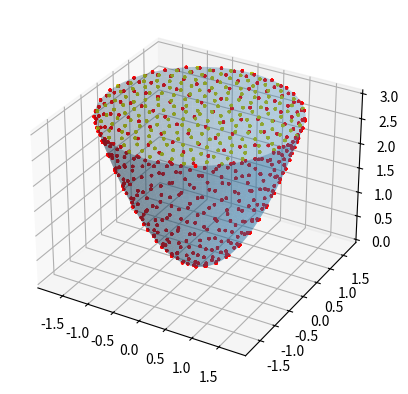

The matplotlib source for this figure:
import math
import numpy as np
from mpl_toolkits.mplot3d import Axes3D
import matplotlib.pyplot as plt
import random

class ParaboloidPoint:
    def __init__(self, u, v):
        self.x = u * math.cos(v)
        self.y = u * math.sin(v)
        self.z = u * u
    def setXYZ(self, x, y, z):
        self.x = x
        self.y = y
        self.z = z 
    def distance(self, p):
        return math.sqrt((self.x - p.x) * (self.x - p.x) + 
                         (self.y - p.y) * (self.y - p.y) + 
                         (self.z - p.z) * (self.z - p.z))


class Paraboloid:
    def __init__(self, dots, neighborhood, h):
        
        self.dots = dots
        self.neighborhood = neighborhood
        self.h = h
        
        self.x = []
        self.y = []
        self.z = []
        
        indices = np.arange(0, dots, dtype=float) + random.uniform(0, 1)
        u = np.arccos(2 * indices**2 / dots**2)
        v = math.pi * (1 + 5**0.5) * indices
        u /= math.pi/2
        u *= float(math.sqrt(self.h))
    
        self.z, self.x, self.y = (u*u), (u*np.cos(v)), u*np.sin(v)
        self.z = self.z[~np.isnan(self.z)]
        self.y = self.y[~np.isnan(self.y)]
        self.x = self.x[~np.isnan(self.x)]
        
        self.points = []
        for i in range(0, dots):
            u = random.uniform(0, 1)
            v = random.uniform(0, 1) * 2 * math.pi
            newPoint = ParaboloidPoint(u, v)
            self.points.append(newPoint)
    
    def checkDistance(self, checkPoint):
        for i in range(0, len(self.z)):
            savedPoint = ParaboloidPoint(0,0)
            savedPoint.setXYZ(self.x[i], self.y[i], self.z[i])
            if checkPoint.distance(savedPoint) <= self.neighborhood:
                return True
        return False

class ParaboloidCap:
    def __init__(self, height, dots):
        self.h = height
        self.r = math.sqrt(height)
        self.x = []
        self.y = []
        self.z = []

        golden_angle = math.pi * (3 - math.sqrt(5))

        for i in range(0, dots):
            self.z.append(self.h)
            theta = i * golden_angle
            r = math.sqrt(i) / math.sqrt(dots) * self.r
            self.x.append(r * math.cos(theta))
            self.y.append(r * math.sin(theta))
            #randomAngle = random.uniform(0,1) * 2 * math.pi
            #self.x.append(math.sqrt(random.uniform(0,1)*self.r)*math.cos(randomAngle))
            #self.y.append(math.sqrt(random.uniform(0,1)*self.r)*math.sin(randomAngle))


def getRandomParaboloidPoint(height):
    randomU = random.uniform(0, 1) * math.sqrt(height)
    randomV = random.uniform(0, 1) * 2 * math.pi
    randomParaboloidPoint = ParaboloidPoint(randomU, randomV)
    return randomParaboloidPoint

def drawSphere(xCenter, yCenter, zCenter, r):
    u, v = np.mgrid[0:2*np.pi:20j, 0:np.pi:10j]
    x=np.cos(u)*np.sin(v)
    y=np.sin(u)*np.sin(v)
    z=np.cos(v)

    x = r*x + xCenter
    y = r*y + yCenter
    z = r*z + zCenter
    return (x,y,z)

dots = 600
neighborhood = 0.01
h = 3
iterates = 10
p1 = Paraboloid(dots, neighborhood, h)
c1 = ParaboloidCap(h, 200)

fig = plt.figure()
ax = fig.add_subplot(111, projection='3d')

random_points = []
wins = 0
for i in range(0, iterates):
    if i % 10000 == 0:
        print("Done:", i, "Wins:", wins)
    randParaboloidPoint = getRandomParaboloidPoint(h)
    random_points.append(randParaboloidPoint)
    if p1.checkDistance(randParaboloidPoint):
        wins += 1
        
print("Game Value:", (wins/iterates))

theta = np.linspace(0, math.sqrt(h), 50)
phi = np.linspace(0, 2*np.pi, 50)
Theta, Phi = np.meshgrid(theta, phi)
Z = Theta**2
X, Y = Theta * np.cos(Phi), Theta * np.sin(Phi)

ax.plot_surface(X, Y, Z, alpha=0.3)
#cmap=plt.cm.YlGnBu_r

for (xi, yi, zi, ri) in zip(p1.x, p1.y, p1.z, np.full(len(p1.x), neighborhood)):
    (xs, ys, zs) = drawSphere(xi, yi, zi, ri)
    ax.plot_wireframe(xs, ys, zs, color="r")

for (xi, yi, zi, ri) in zip(c1.x, c1.y, c1.z, np.full(len(c1.x), neighborhood)):
    (xs, ys, zs) = drawSphere(xi, yi, zi, ri)
    ax.plot_wireframe(xs, ys, zs, color="y")

for i in random_points:
    (xs, ys, zs) = drawSphere(i.x, i.y, i.z, 0.05)
    #ax.plot_wireframe(xs, ys, zs, color="g")

plt.show()
